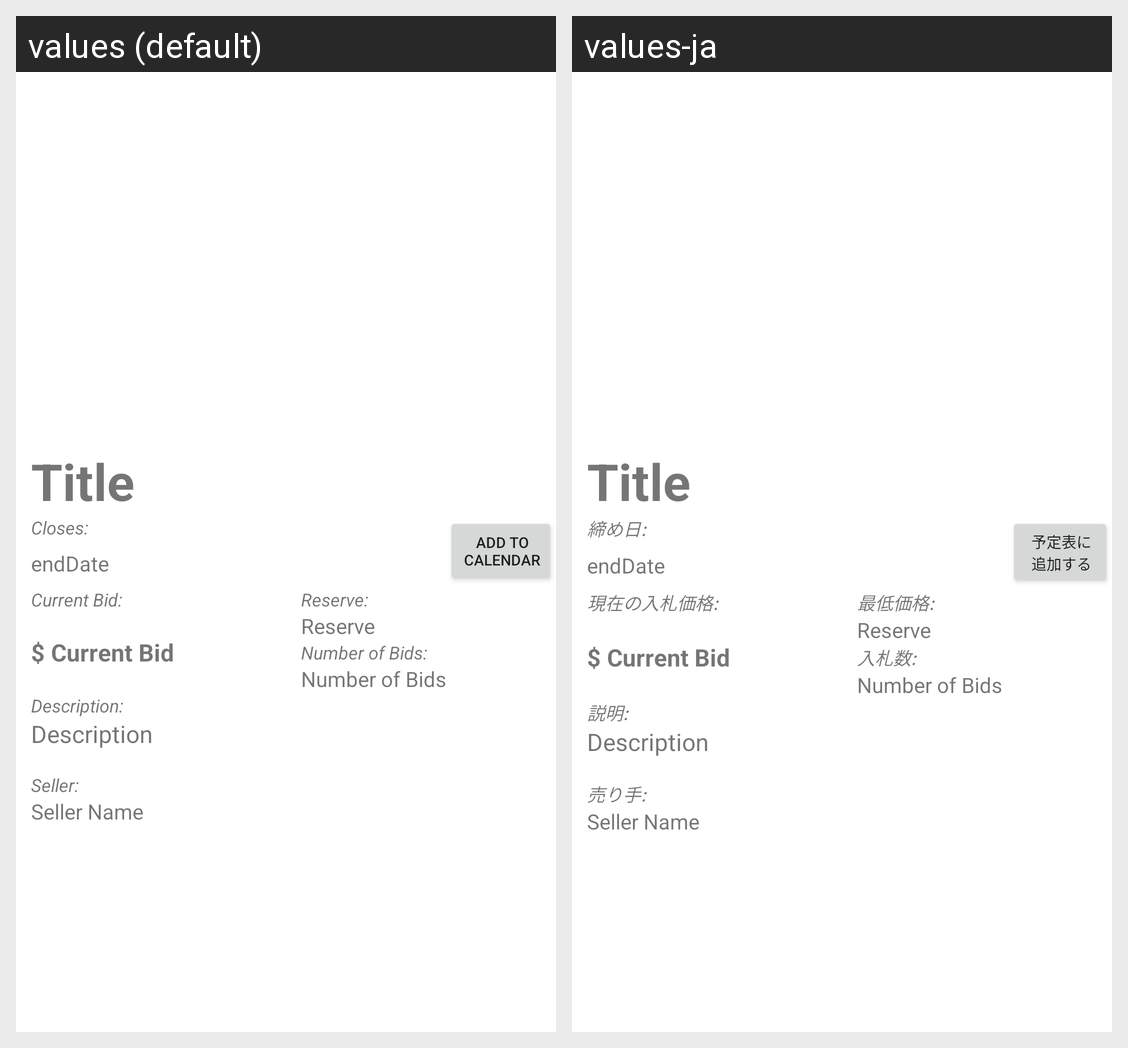

The Android screen above is rendered under two locales of the same app. Produce the string resources it draws, with the default and per-locale values.
Android screen res/layout/activity_auction.xml rendered under 2 locales, left to right: values (default), values-ja. Device: Nexus 5 (rendered at 1080×1920; each locale shown at half size, 540×960, under a caption strip naming it); theme Theme.MeTrade.
Strings drawn on this screen, with the default value and each locale's value (text and hints the layout hard-codes, and strings that could not be matched under every locale, appear in the picture but are not listed):

endDate_header
  values: Closes:
  values-ja: 締め日:

button_addCalendar
  values: Add to calendar
  values-ja: 予定表に追加する

currentBid_header
  values: Current Bid:
  values-ja: 現在の入札価格:

reserve_header
  values: Reserve:
  values-ja: 最低価格:

numBids_header
  values: Number of Bids:
  values-ja: 入札数:

description_header
  values: Description:
  values-ja: 説明:

seller_header
  values: Seller:
  values-ja: 売り手:
